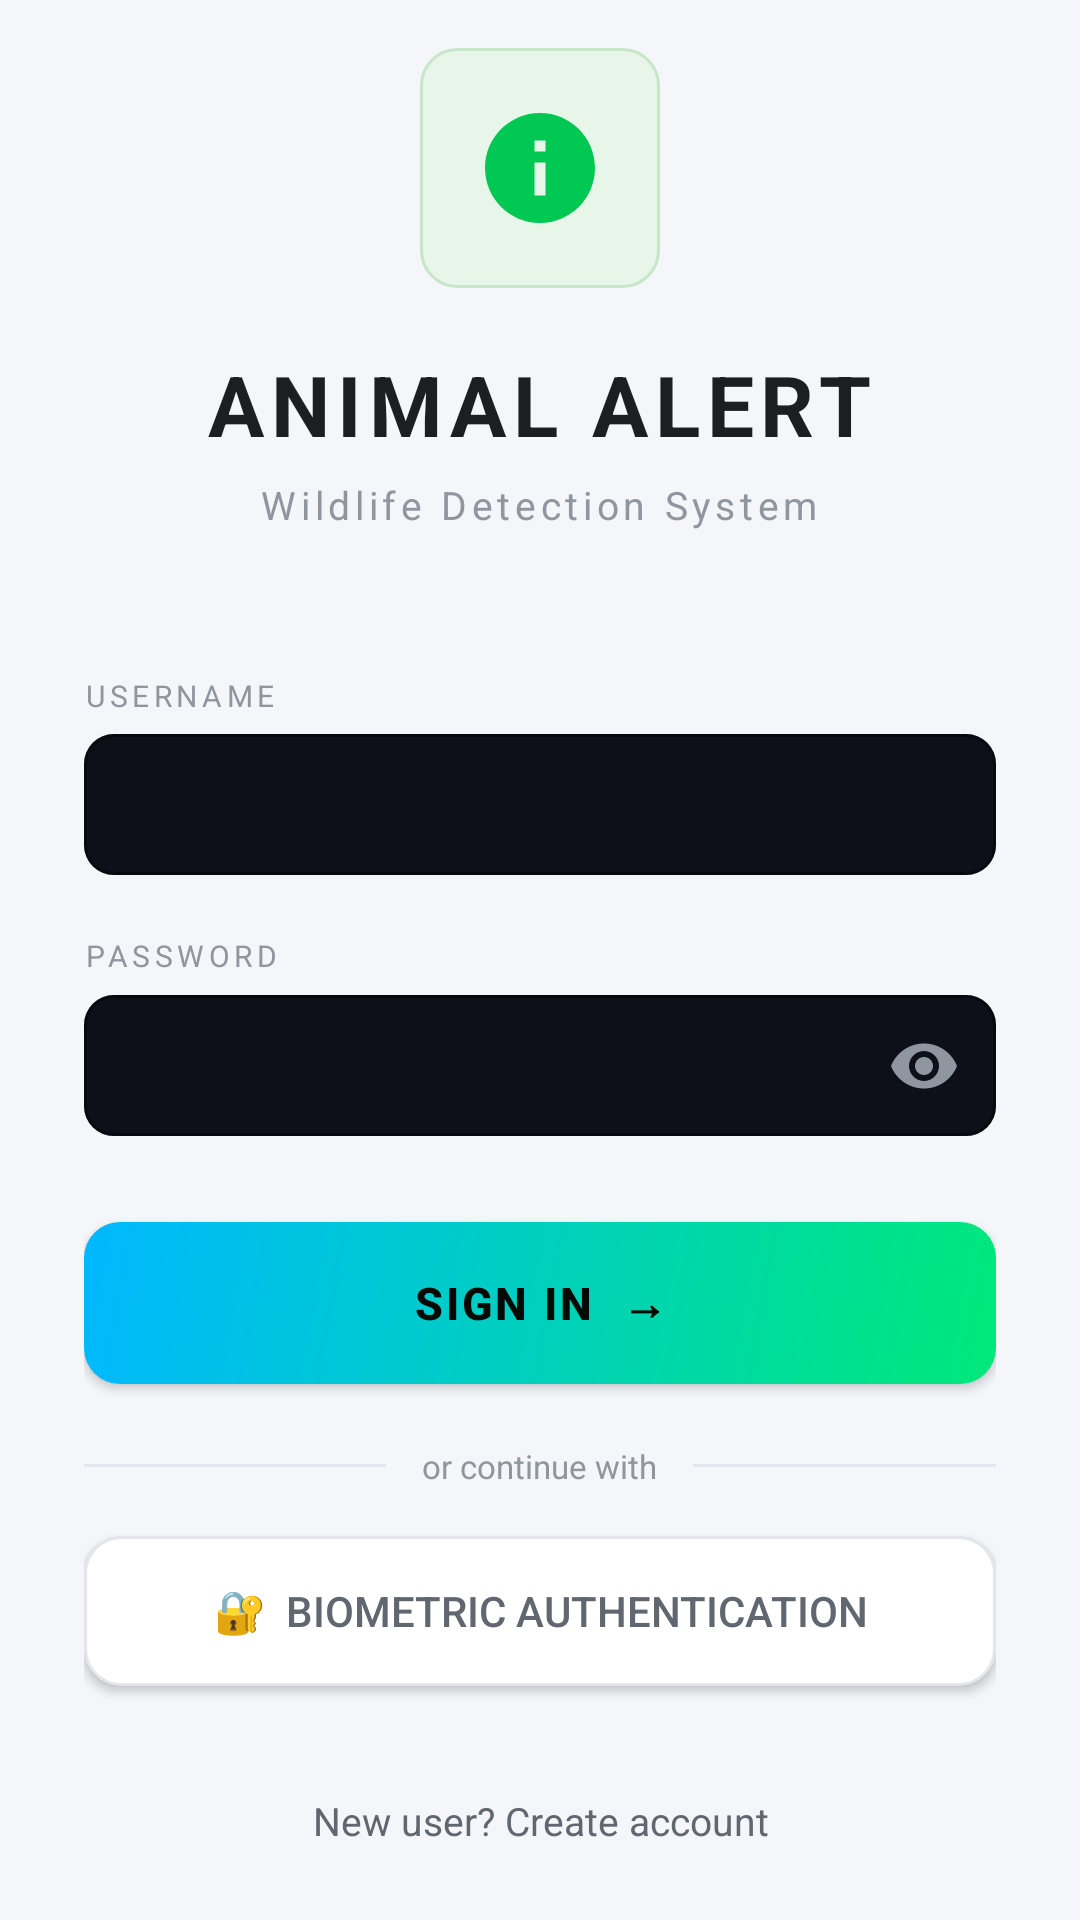

Reconstruct the res/layout file that produces this screen, plus the resources it refers to.
<!-- AndroidManifest.xml: activity theme Theme.AnimalAlert -->
<!-- res/layout/activity_login.xml -->
<?xml version="1.0" encoding="utf-8"?>
<LinearLayout xmlns:android="http://schemas.android.com/apk/res/android"
    xmlns:app="http://schemas.android.com/apk/res-auto"
    android:layout_width="match_parent"
    android:layout_height="match_parent"
    android:orientation="vertical"
    android:background="@color/bg_deep"
    android:gravity="center">

    
    <LinearLayout
        android:layout_width="80dp"
        android:layout_height="80dp"
        android:gravity="center"
        android:background="@drawable/card_border_accent"
        android:layout_marginBottom="20dp">

        <ImageView
            android:layout_width="44dp"
            android:layout_height="44dp"
            android:src="@drawable/ic_animal_alert"
            app:tint="@color/accent" />
    </LinearLayout>

    <TextView
        android:layout_width="wrap_content"
        android:layout_height="wrap_content"
        android:text="ANIMAL ALERT"
        android:textSize="28sp"
        android:textStyle="bold"
        android:textColor="@color/text_primary"
        android:letterSpacing="0.08"
        android:layout_marginBottom="6dp" />

    <TextView
        android:layout_width="wrap_content"
        android:layout_height="wrap_content"
        android:text="Wildlife Detection System"
        android:textSize="13sp"
        android:textColor="@color/text_muted"
        android:letterSpacing="0.12"
        android:layout_marginBottom="48dp" />

    
    <LinearLayout
        android:layout_width="match_parent"
        android:layout_height="wrap_content"
        android:orientation="vertical"
        android:paddingHorizontal="28dp">

        
        <TextView
            android:layout_width="wrap_content"
            android:layout_height="wrap_content"
            android:text="USERNAME"
            android:textSize="10sp"
            android:textColor="@color/text_muted"
            android:letterSpacing="0.15"
            android:layout_marginBottom="6dp" />

        <com.google.android.material.textfield.TextInputLayout
            android:layout_width="match_parent"
            android:layout_height="wrap_content"
            android:layout_marginBottom="20dp"
            app:boxBackgroundColor="#0D1018"
            app:boxBackgroundMode="outline"
            app:boxStrokeColor="@color/accent"
            app:boxStrokeWidth="1dp"
            app:boxStrokeWidthFocused="2dp"
            app:boxCornerRadiusTopStart="10dp"
            app:boxCornerRadiusTopEnd="10dp"
            app:boxCornerRadiusBottomStart="10dp"
            app:boxCornerRadiusBottomEnd="10dp"
            app:hintEnabled="false">

            <com.google.android.material.textfield.TextInputEditText
                android:id="@+id/etEmail"
                android:layout_width="match_parent"
                android:layout_height="wrap_content"
                android:paddingVertical="14dp"
                android:inputType="textEmailAddress"
                android:textColor="@color/text_primary"
                android:textSize="14sp" />
        </com.google.android.material.textfield.TextInputLayout>

        
        <TextView
            android:layout_width="wrap_content"
            android:layout_height="wrap_content"
            android:text="PASSWORD"
            android:textSize="10sp"
            android:textColor="@color/text_muted"
            android:letterSpacing="0.15"
            android:layout_marginBottom="6dp" />

        <com.google.android.material.textfield.TextInputLayout
            android:layout_width="match_parent"
            android:layout_height="wrap_content"
            android:layout_marginBottom="28dp"
            app:boxBackgroundColor="#0D1018"
            app:boxBackgroundMode="outline"
            app:boxStrokeColor="@color/accent"
            app:boxStrokeWidth="1dp"
            app:boxStrokeWidthFocused="2dp"
            app:boxCornerRadiusTopStart="10dp"
            app:boxCornerRadiusTopEnd="10dp"
            app:boxCornerRadiusBottomStart="10dp"
            app:boxCornerRadiusBottomEnd="10dp"
            app:hintEnabled="false"
            app:passwordToggleEnabled="true"
            app:passwordToggleTint="@color/text_muted">

            <com.google.android.material.textfield.TextInputEditText
                android:id="@+id/etPassword"
                android:layout_width="match_parent"
                android:layout_height="wrap_content"
                android:paddingVertical="14dp"
                android:inputType="textPassword"
                android:textColor="@color/text_primary"
                android:textSize="14sp" />
        </com.google.android.material.textfield.TextInputLayout>

        
        <Button
            android:id="@+id/btnLogin"
            android:layout_width="match_parent"
            android:layout_height="54dp"
            android:text="SIGN IN  →"
            android:textSize="15sp"
            android:textStyle="bold"
            android:textColor="#050A05"
            android:background="@drawable/button_background"
            android:letterSpacing="0.06"
            android:layout_marginBottom="20dp" />

        
        <LinearLayout
            android:layout_width="match_parent"
            android:layout_height="wrap_content"
            android:orientation="horizontal"
            android:gravity="center_vertical"
            android:layout_marginBottom="16dp">

            <View
                android:layout_width="0dp"
                android:layout_height="1dp"
                android:layout_weight="1"
                android:background="@color/border" />

            <TextView
                android:layout_width="wrap_content"
                android:layout_height="wrap_content"
                android:text="or continue with"
                android:textSize="11sp"
                android:textColor="@color/text_muted"
                android:paddingHorizontal="12dp" />

            <View
                android:layout_width="0dp"
                android:layout_height="1dp"
                android:layout_weight="1"
                android:background="@color/border" />
        </LinearLayout>

        
        <Button
            android:id="@+id/btnBiometric"
            android:layout_width="match_parent"
            android:layout_height="50dp"
            android:text="🔐  Biometric Authentication"
            android:textSize="14sp"
            android:textColor="@color/text_secondary"
            android:background="@drawable/card_border_default"
            android:layout_marginBottom="28dp" />

        
        <TextView
            android:id="@+id/tvRegister"
            android:layout_width="match_parent"
            android:layout_height="wrap_content"
            android:text="New user? Create account"
            android:textSize="13sp"
            android:textColor="@color/text_secondary"
            android:gravity="center"
            android:clickable="true"
            android:focusable="true"
            android:padding="8dp" />

    </LinearLayout>

</LinearLayout>
<!-- resources referenced by this layout -->
<resources>
  <color name="accent">#00C853</color>
  <color name="bg_deep">#F4F6F9</color>
  <color name="border">#E4E6EB</color>
  <color name="text_muted">#8F96A0</color>
  <color name="text_primary">#1C1E21</color>
  <color name="text_secondary">#606770</color>
  <!-- drawable button_background (drawable) -->
  <?xml version="1.0" encoding="utf-8"?>
  <shape xmlns:android="http://schemas.android.com/apk/res/android"
      android:shape="rectangle">
      <gradient
          android:angle="135"
          android:startColor="#00E87A"
          android:endColor="#00B8FF"
          android:type="linear" />
      <corners android:radius="12dp" />
  </shape>
  <!-- drawable card_border_accent (drawable) -->
  <?xml version="1.0" encoding="utf-8"?>
  <shape xmlns:android="http://schemas.android.com/apk/res/android"
      android:shape="rectangle">
      <solid android:color="@color/accent_bg" />
      <stroke android:width="1dp" android:color="@color/border_accent" />
      <corners android:radius="12dp" />
  </shape>
  <!-- drawable card_border_default (drawable) -->
  <?xml version="1.0" encoding="utf-8"?>
  <shape xmlns:android="http://schemas.android.com/apk/res/android"
      android:shape="rectangle">
      <solid android:color="@color/bg_card" />
      <stroke android:width="1dp" android:color="@color/border" />
      <corners android:radius="12dp" />
  </shape>
  <!-- drawable ic_animal_alert (drawable) -->
  <?xml version="1.0" encoding="utf-8"?>
  <vector xmlns:android="http://schemas.android.com/apk/res/android"
      android:width="120dp"
      android:height="120dp"
      android:viewportWidth="24"
      android:viewportHeight="24">
      <path
          android:fillColor="#FFFFFF"
          android:pathData="M12,2C6.48,2 2,6.48 2,12s4.48,10 10,10 10,-4.48 10,-10S17.52,2 12,2zM13,17h-2v-6h2v6zM13,9h-2L11,7h2v2z"/>
      <path
          android:fillColor="#FFFFFF"
          android:pathData="M8,8c0.55,0 1,-0.45 1,-1s-0.45,-1 -1,-1 -1,0.45 -1,1 0.45,1 1,1zM16,8c0.55,0 1,-0.45 1,-1s-0.45,-1 -1,-1 -1,0.45 -1,1 0.45,1 1,1z"/>
  </vector>
  <style name="Theme.AnimalAlert" parent="Theme.MaterialComponents.DayNight.NoActionBar">
          
          <item name="colorPrimary">#6200EE</item>
          <item name="colorPrimaryDark">#3700B3</item>
          <item name="colorPrimaryVariant">#3700B3</item>
          <item name="colorSecondary">#03DAC6</item>
          <item name="colorSecondaryVariant">#018786</item>
          <item name="colorAccent">#03DAC6</item>
          <item name="android:windowBackground">#FFFFFF</item>
          <item name="android:statusBarColor">#E0E0E0</item>
          <item name="android:navigationBarColor">#E0E0E0</item>
          <item name="android:windowLightStatusBar" tools:targetApi="m">true</item>
          <item name="android:windowLightNavigationBar" tools:targetApi="o_mr1">true</item>
          
          <item name="colorControlNormal">#2A3441</item>
          <item name="colorControlActivated">#00E87A</item>
          
          <item name="colorSwitchThumbNormal">#9AA5B8</item>
      </style>
  <color name="accent_bg">#E8F5E9</color>
  <color name="border_accent">#C8E6C9</color>
  <color name="bg_card">#FFFFFF</color>
</resources>
